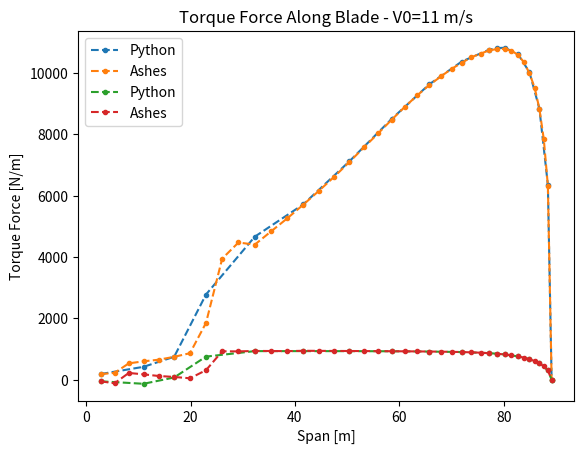

Python code for this plot:
# -*- coding: utf-8 -*-
"""
Created on Thu Oct  5 13:07:24 2023

[redacted]
"""

import matplotlib.pyplot as plt 

#V0=11m/s
# thrust forces 

# line 1 points 
x1 = [2.8,11.0027383,16.871021,22.9641225,32.3076383,41.5730197,50.4110617,58.5344352,65.7500952,71.9674921,77.1859743,78.7133469,80.1402166,82.7084849,84.9251565,86.8264859,88.4486629,89.166] 

y1 = [189.187022603576,	424.462743980993,	751.884856868402,	2781.11882649228,	4664.8999837262,	5714.67269154523,	7117.10267073307,	8503.48913519978,	9632.72655633035,	10373.588054641,	10756.3789897115,	10811.5683230431,	10820.9286776309,	10621.0881462933,	10021.9500926336,	8834.59859540138,	6353.56321756487,	0] 
# plotting the line 1 points  
plt.plot(x1, y1, label = "Python", marker ='.', linestyle="dashed") 
  
# line 2 points 
x3 = [0,	2.64302,	5.37977,	8.20274,	11.1031,	14.071,	17.0953,	20.1641,	23.2647,	26.3837,	29.5076,	32.6228,	35.7156,	38.773,	41.7824,	44.732,	47.6111,	50.4099,	53.1201,	55.7344,	58.247,	60.6534,	62.9501,	65.1352,	67.2076,	69.1675,	71.0159,	72.7545,	74.386,	75.9133,	77.3402,	78.6705,	79.9085,	81.0585,	82.1252,	83.113,	84.0265,	84.8703,	85.6487,	86.366] 
x2=[value + 2.8 for value in x3]

y2 = [187.553,	226.962,	536.948,	603.588,	655.99,	750.811,	867.877,	1853.99,	3949.67,	4476.05,	4405.53,	4836.79,	5260.27,	5705.02,	6157.51,	6618.54,	7096.56,	7572.99,	8028.75,	8477.01,	8896.21,	9275.11,	9606.54,	9886.02,	10135.1,	10332.7,	10514.5,	10630.7,	10735.4,	10779.7,	10785.5,	10726.8,	10592.8,	10349.1,	9986.85,	9521.42,	8831.11,	7833.12,	6324.72,	0]
# plotting the line 2 points  
plt.plot(x2, y2, label = "Ashes", marker ='.', linestyle="dashed") 
  
# naming the x axis 
plt.xlabel('Span [m]') 
# naming the y axis 
plt.ylabel('Thrust Force [N/m]') 
# giving a title to my graph 
plt.title('Thrust Force Along Blade - V0=11 m/s') 
  
# show a legend on the plot 
plt.legend() 

plt.savefig("Thrust-V0=11.pdf", format="pdf", bbox_inches="tight")
  
# function to show the plot 
plt.show() 

#Torque forces 
  
# line 1 points 
y1 = [-47.5842384541094,	-128.27050803081,	76.9779840647003,	756.93972468958,	936.243062627929,	935.902829618833,	935.094907462044,	931.080673040276,	922.096777331766,	905.399614498694,	869.961827537677,	851.272729103104,	828.069060834223,	764.812468769256,	672.189288534153,	535.981412502463,	308.898990046066,	0]
# plotting the line 1 points  
plt.plot(x1, y1, label = "Python", marker ='.', linestyle="dashed") 
  
# line 2 points 
y2 = [-47.807,	-112.029,	224.919,	178.776,	125.762,	94.4872,	50.5505,	313.877,	930.055,	926.798,	942.178,	939.444,	935.465,	946.869,	944.043,	941.564,	939.642,	937.531,	935.124,	932.456,	929.535,	926.341,	922.643,	918.147,	912.536,	905.427,	896.298,	884.577,	869.739,	851.084,	827.976,	799.606,	765.056,	723.244,	672.867,	611.884,	537.048,	442.142,	310.325,	0]
# plotting the line 2 points  
plt.plot(x2, y2, label = "Ashes", marker ='.', linestyle="dashed") 
  
# naming the x axis 
plt.xlabel('Span [m]') 
# naming the y axis 
plt.ylabel('Torque Force [N/m]') 
# giving a title to my graph 
plt.title('Torque Force Along Blade - V0=11 m/s') 
  
# show a legend on the plot 
plt.legend() 
  
plt.savefig("Torque-V0=11.pdf", format="pdf", bbox_inches="tight")


# function to show the plot 
plt.show() 